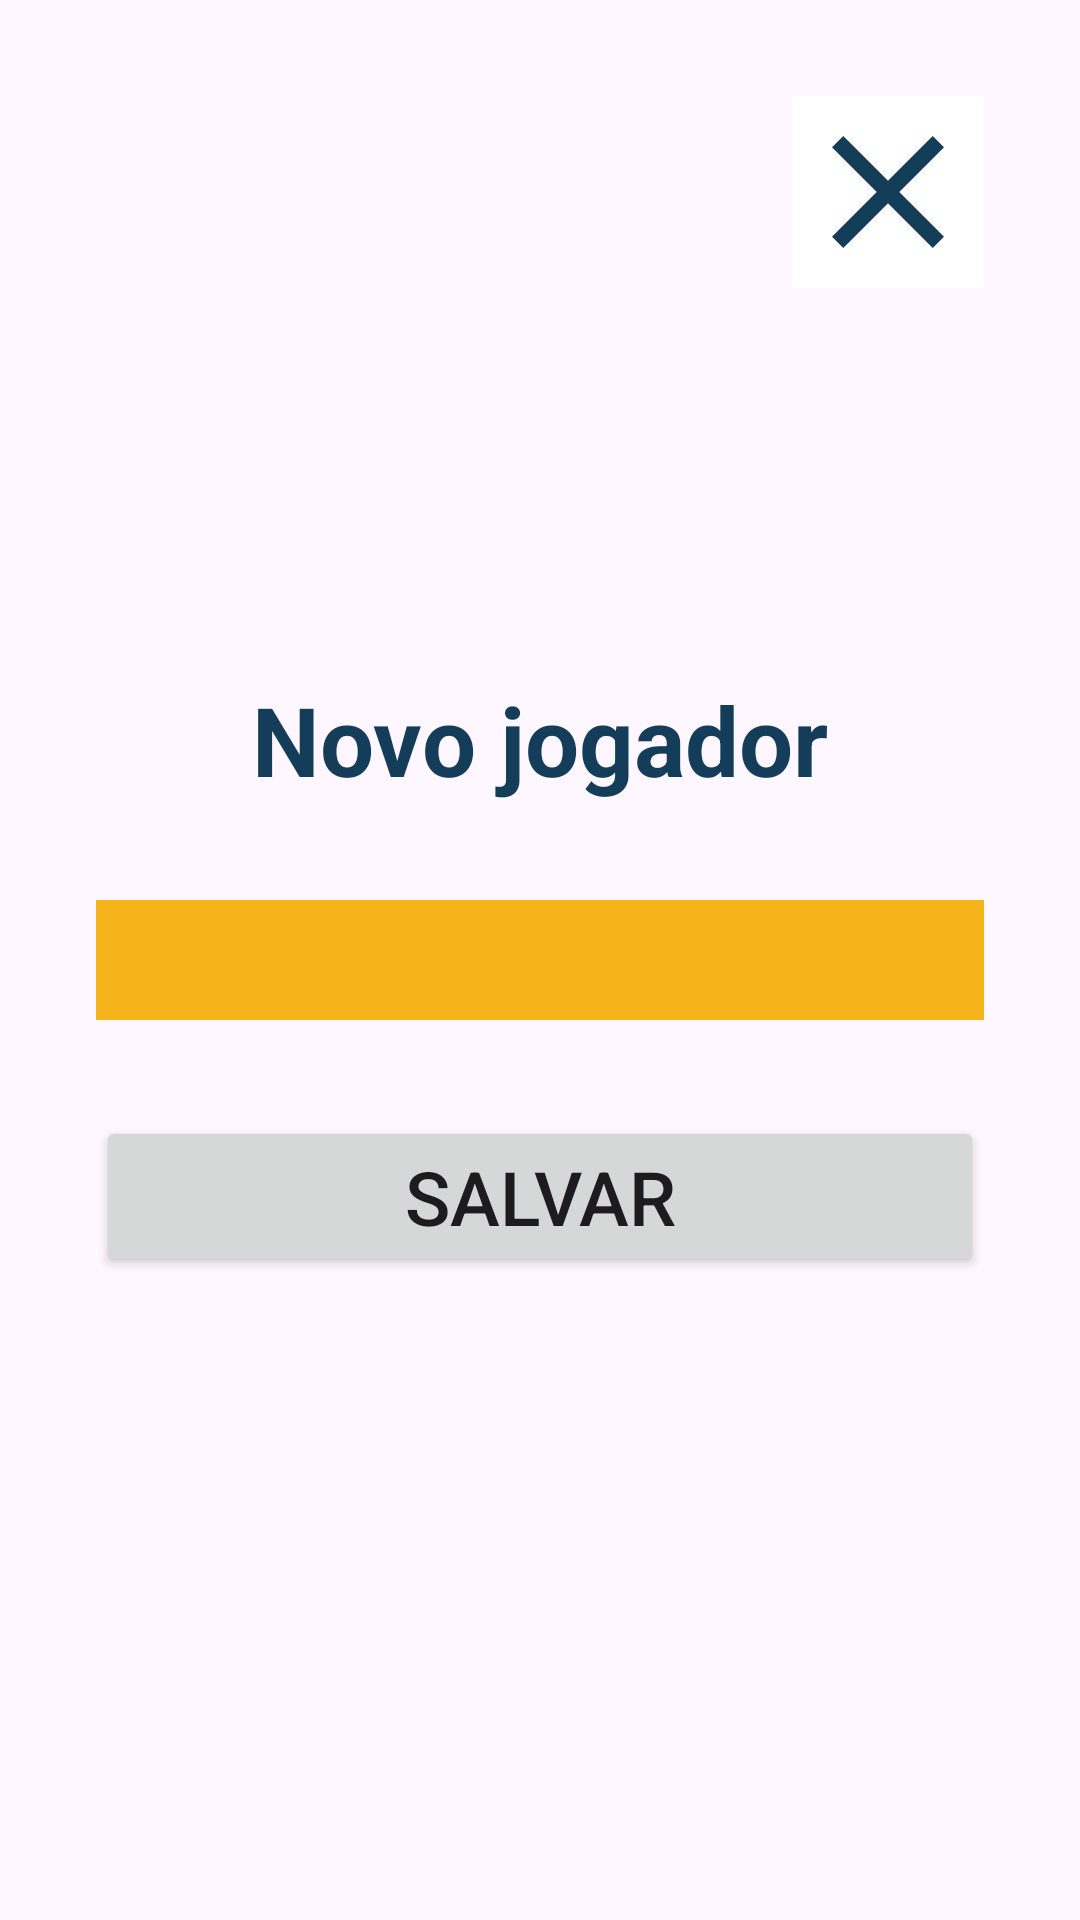

This screen was rendered from an Android layout file. Write that file and the resources it references.
<!-- AndroidManifest.xml: application theme Theme.Verdade_ou_desafio -->
<!-- res/layout/activity_new_player.xml -->
<?xml version="1.0" encoding="utf-8"?>
<androidx.constraintlayout.widget.ConstraintLayout xmlns:android="http://schemas.android.com/apk/res/android"
    xmlns:app="http://schemas.android.com/apk/res-auto"
    xmlns:tools="http://schemas.android.com/tools"
    android:id="@+id/main"
    android:layout_width="match_parent"
    android:layout_height="match_parent"
    tools:context=".ui.views.NewPlayerActivity">

    <TextView
        android:id="@+id/text_title_new_player"
        android:layout_width="wrap_content"
        android:layout_height="wrap_content"
        android:layout_margin="32dp"
        android:text="Novo jogador"
        android:textColor="@color/secondary"
        android:textSize="32sp"
        android:textStyle="bold"
        app:layout_constraintBottom_toTopOf="@+id/edit_new_player"
        app:layout_constraintEnd_toEndOf="parent"
        app:layout_constraintStart_toStartOf="parent" />

    <EditText
        android:id="@+id/edit_new_player"
        android:layout_width="match_parent"
        android:layout_height="40dp"
        android:layout_margin="32dp"
        android:background="@color/primary"
        android:padding="8dp"
        app:layout_constraintBottom_toBottomOf="parent"
        app:layout_constraintEnd_toEndOf="parent"
        app:layout_constraintStart_toStartOf="parent"
        app:layout_constraintTop_toTopOf="parent" />

    <Button
        android:id="@+id/btn_new_player"
        android:layout_width="0dp"
        android:layout_height="wrap_content"
        android:layout_margin="32dp"
        android:text="Salvar"
        android:textAllCaps="true"
        android:textSize="25sp"
        app:layout_constraintEnd_toEndOf="parent"
        app:layout_constraintStart_toStartOf="parent"
        app:layout_constraintTop_toBottomOf="@+id/edit_new_player" />

    <ImageButton
        android:id="@+id/btn_close"
        android:layout_width="wrap_content"
        android:layout_height="wrap_content"
        android:layout_margin="32dp"
        android:background="@color/white"
        android:src="@drawable/img_close"
        app:layout_constraintEnd_toEndOf="parent"
        app:layout_constraintTop_toTopOf="parent" />


</androidx.constraintlayout.widget.ConstraintLayout>
<!-- resources referenced by this layout -->
<resources>
  <color name="primary">#F4B41A</color>
  <color name="secondary">#143D59</color>
  <color name="white">#FFFFFFFF</color>
  <!-- drawable img_close (drawable) -->
  <vector xmlns:android="http://schemas.android.com/apk/res/android" android:height="64dp" android:tint="@color/secondary" android:viewportHeight="24" android:viewportWidth="24" android:width="64dp">
        
      <path android:fillColor="@android:color/white" android:pathData="M19,6.41L17.59,5 12,10.59 6.41,5 5,6.41 10.59,12 5,17.59 6.41,19 12,13.41 17.59,19 19,17.59 13.41,12z"/>
      
  </vector>
  <style name="Theme.Verdade_ou_desafio" parent="Base.Theme.Verdade_ou_desafio" />
  <style name="Base.Theme.Verdade_ou_desafio" parent="Theme.Material3.DayNight.NoActionBar">
          
          
      </style>
</resources>
